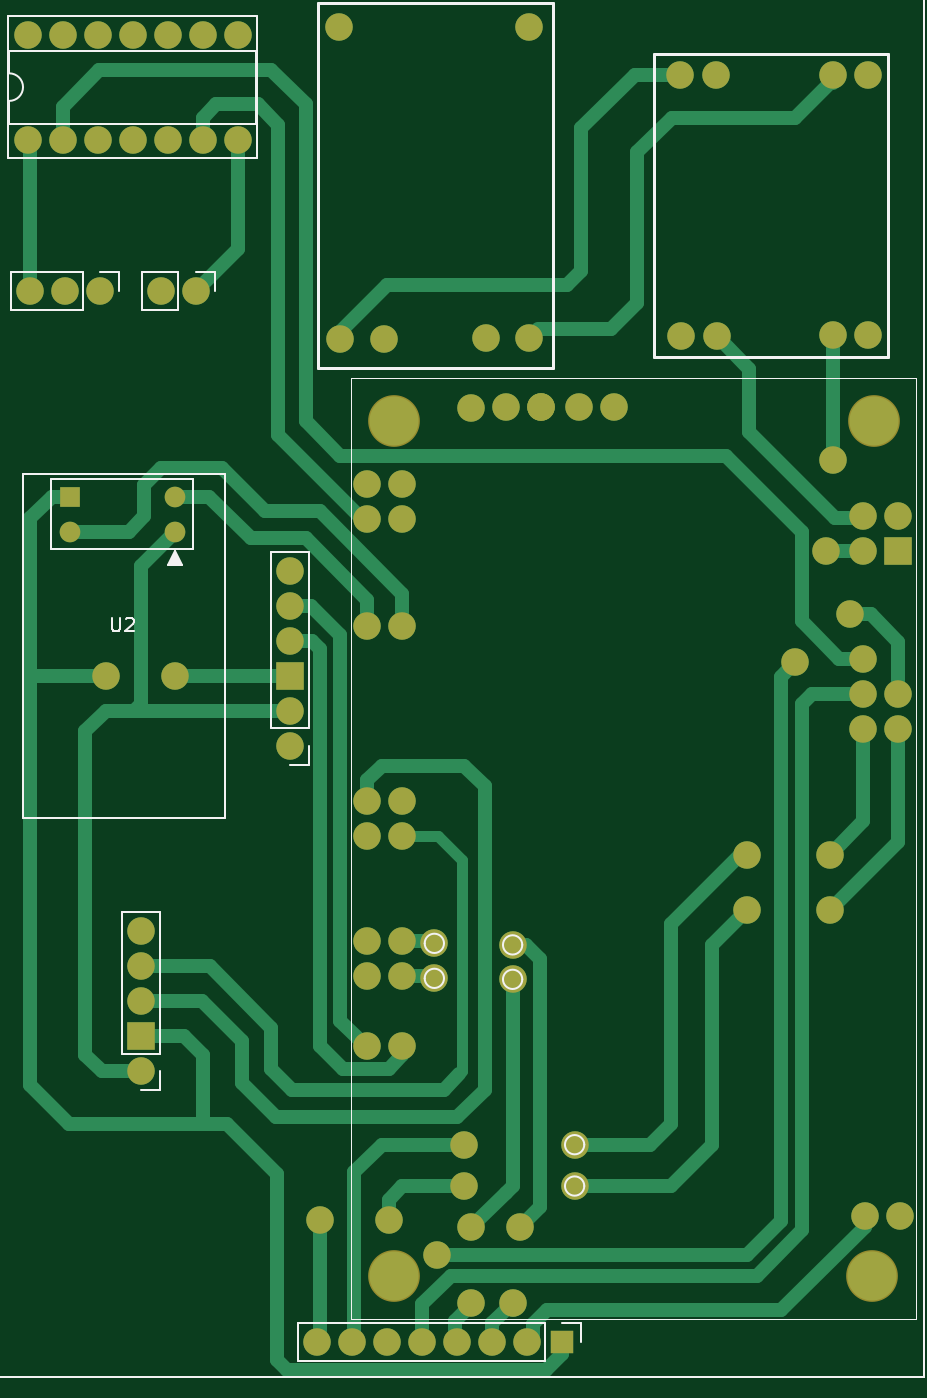
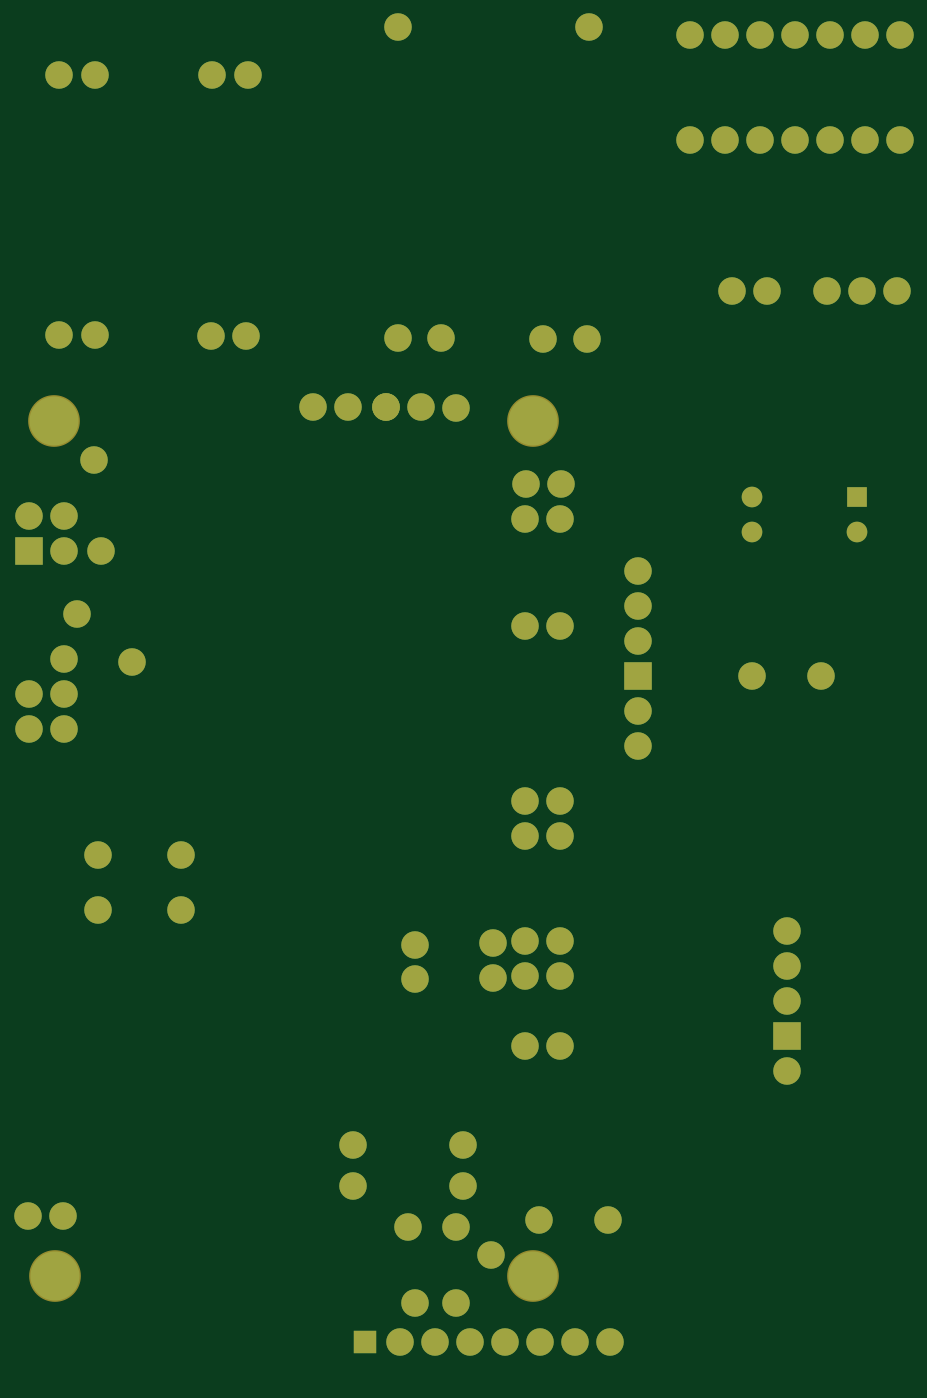
Circuit board: 9 layer files. Board 63.3 x 97.5 mm.
- bottom_copper: circuit design-B_Cu.gbr (6179 bytes)
- bottom_mask: circuit design-B_Mask.gbr (4402 bytes)
- paste: circuit design-B_Paste.gbr (457 bytes)
- bottom_silk: circuit design-B_Silkscreen.gbr (458 bytes)
- outline: circuit design-Edge_Cuts.gbr (430 bytes)
- top_copper: circuit design-F_Cu.gbr (15771 bytes)
- top_mask: circuit design-F_Mask.gbr (4402 bytes)
- paste: circuit design-F_Paste.gbr (457 bytes)
- top_silk: circuit design-F_Silkscreen.gbr (5844 bytes)

=== bottom_copper: circuit design-B_Cu.gbr (6179 bytes, source omitted) ===
=== bottom_mask: circuit design-B_Mask.gbr ===
%TF.GenerationSoftware,KiCad,Pcbnew,9.0.7*%
%TF.CreationDate,2026-03-20T09:57:43+08:00*%
%TF.ProjectId,circuit design,63697263-7569-4742-9064-657369676e2e,rev?*%
%TF.SameCoordinates,Original*%
%TF.FileFunction,Soldermask,Bot*%
%TF.FilePolarity,Negative*%
%FSLAX46Y46*%
G04 Gerber Fmt 4.6, Leading zero omitted, Abs format (unit mm)*
G04 Created by KiCad (PCBNEW 9.0.7) date 2026-03-20 09:57:43*
%MOMM*%
%LPD*%
G01*
G04 APERTURE LIST*
%ADD10C,2.000000*%
%ADD11R,2.000000X2.000000*%
%ADD12C,1.500000*%
%ADD13R,1.500000X1.500000*%
%ADD14C,3.754000*%
%ADD15C,1.734000*%
%ADD16R,1.700000X1.700000*%
G04 APERTURE END LIST*
D10*
%TO.C,*%
X173500000Y-99500000D03*
%TD*%
%TO.C,*%
X147500000Y-142500000D03*
%TD*%
%TO.C,U3*%
X136825002Y-102995002D03*
X136825002Y-92835002D03*
D11*
X136825002Y-100455002D03*
D10*
X136825002Y-95375002D03*
X136825002Y-105535002D03*
X136825002Y-97915002D03*
%TD*%
%TO.C,L1*%
X130020000Y-72560000D03*
X127480000Y-72560000D03*
%TD*%
%TO.C,*%
X150000000Y-140500000D03*
%TD*%
D12*
%TO.C,U2*%
X128500000Y-90000000D03*
X120880000Y-90000000D03*
X128500000Y-87460000D03*
D13*
X120880000Y-87460000D03*
%TD*%
D10*
%TO.C,*%
X175768000Y-91440000D03*
%TD*%
%TO.C,REF\u002A\u002A*%
X157500000Y-134500000D03*
%TD*%
%TO.C,*%
X139000000Y-140000000D03*
%TD*%
%TO.C,*%
X170000000Y-113500000D03*
%TD*%
%TO.C,*%
X176276000Y-84836000D03*
%TD*%
%TO.C,*%
X128500000Y-100500000D03*
%TD*%
%TO.C,REF\u002A\u002A*%
X147320000Y-119888000D03*
%TD*%
%TO.C,*%
X142460000Y-89060000D03*
%TD*%
%TO.C,*%
X142400000Y-86520000D03*
%TD*%
%TO.C,REF\u002A\u002A*%
X147320000Y-122428000D03*
%TD*%
%TO.C,*%
X153500000Y-140500000D03*
%TD*%
%TO.C,REF\u002A\u002A*%
X153000000Y-120000000D03*
%TD*%
%TO.C,*%
X176000000Y-113500000D03*
%TD*%
%TO.C,U8*%
X140400002Y-53360002D03*
X143700002Y-76060002D03*
X151100002Y-75960002D03*
X154200002Y-53360002D03*
X140500002Y-76060002D03*
X154200002Y-75960002D03*
%TD*%
%TO.C,REF\u002A\u002A*%
X157500000Y-137500000D03*
%TD*%
%TO.C,K1*%
X130500000Y-61560000D03*
X117800000Y-61560000D03*
X122880000Y-61560000D03*
X125420000Y-61560000D03*
X127960000Y-61560000D03*
X117800000Y-53940000D03*
X120340000Y-53940000D03*
X122880000Y-53940000D03*
X125420000Y-53940000D03*
X127960000Y-53940000D03*
X130500000Y-53940000D03*
X133040000Y-53940000D03*
X133040000Y-61560000D03*
X120340000Y-61560000D03*
%TD*%
%TO.C,*%
X150000000Y-146000000D03*
%TD*%
%TO.C,*%
X153000000Y-146000000D03*
%TD*%
%TO.C,*%
X144000000Y-140000000D03*
%TD*%
D14*
%TO.C,U1*%
X144400000Y-81960000D03*
X144400000Y-144060000D03*
D10*
X155080000Y-81000000D03*
D15*
X157820000Y-81000000D03*
D14*
X179100000Y-144060000D03*
X179200000Y-81960000D03*
D10*
X144940000Y-86520000D03*
X157820000Y-81000000D03*
X178460000Y-88860000D03*
X181000000Y-88860000D03*
X160360000Y-81000000D03*
X145000000Y-89060000D03*
X155080000Y-81000000D03*
X178460000Y-91400000D03*
D11*
X181000000Y-91400000D03*
D10*
X142460000Y-127360000D03*
X145000000Y-127360000D03*
X142460000Y-122280000D03*
X145000000Y-122280000D03*
X142460000Y-119740000D03*
X145000000Y-119740000D03*
X142460000Y-112120000D03*
X142460000Y-96880000D03*
X145000000Y-96880000D03*
X178460000Y-104300000D03*
X181000000Y-104300000D03*
X178460000Y-99220000D03*
X178460000Y-101760000D03*
X181000000Y-101760000D03*
X178560000Y-139700000D03*
X181100000Y-139700000D03*
X145000000Y-112120000D03*
X142460000Y-109580000D03*
X145000000Y-109580000D03*
X150000000Y-81060000D03*
X152540000Y-81000000D03*
%TD*%
%TO.C,*%
X149500000Y-134500000D03*
%TD*%
%TO.C,REF\u002A\u002A*%
X153000000Y-122500000D03*
%TD*%
%TO.C,*%
X149500000Y-137500000D03*
%TD*%
D11*
%TO.C,U4*%
X126000000Y-126640000D03*
D10*
X126000000Y-119020000D03*
X126000000Y-121560000D03*
X126000000Y-124100000D03*
X126000000Y-129180000D03*
%TD*%
%TO.C,*%
X177500000Y-96000000D03*
%TD*%
%TO.C,*%
X176000000Y-117500000D03*
%TD*%
%TO.C,U5*%
X138825002Y-148835002D03*
X151525002Y-148835002D03*
X141365002Y-148835002D03*
X143905002Y-148835002D03*
D16*
X156605002Y-148835002D03*
D10*
X148985002Y-148835002D03*
X146445002Y-148835002D03*
X154065002Y-148835002D03*
%TD*%
%TO.C,*%
X123500000Y-100500000D03*
%TD*%
%TO.C,*%
X170000000Y-117500000D03*
%TD*%
%TO.C,U6*%
X167725002Y-56835002D03*
X165125002Y-56835002D03*
X178825002Y-56835002D03*
X176225002Y-56835002D03*
X167825002Y-75835002D03*
X165225002Y-75835002D03*
X178825002Y-75735002D03*
X176225002Y-75735002D03*
%TD*%
%TO.C,U7*%
X120520000Y-72560000D03*
X123060000Y-72560000D03*
X117980000Y-72560000D03*
%TD*%
M02*

=== paste: circuit design-B_Paste.gbr ===
%TF.GenerationSoftware,KiCad,Pcbnew,9.0.7*%
%TF.CreationDate,2026-03-20T09:57:43+08:00*%
%TF.ProjectId,circuit design,63697263-7569-4742-9064-657369676e2e,rev?*%
%TF.SameCoordinates,Original*%
%TF.FileFunction,Paste,Bot*%
%TF.FilePolarity,Positive*%
%FSLAX46Y46*%
G04 Gerber Fmt 4.6, Leading zero omitted, Abs format (unit mm)*
G04 Created by KiCad (PCBNEW 9.0.7) date 2026-03-20 09:57:43*
%MOMM*%
%LPD*%
G01*
G04 APERTURE LIST*
G04 APERTURE END LIST*
M02*

=== bottom_silk: circuit design-B_Silkscreen.gbr ===
%TF.GenerationSoftware,KiCad,Pcbnew,9.0.7*%
%TF.CreationDate,2026-03-20T09:57:43+08:00*%
%TF.ProjectId,circuit design,63697263-7569-4742-9064-657369676e2e,rev?*%
%TF.SameCoordinates,Original*%
%TF.FileFunction,Legend,Bot*%
%TF.FilePolarity,Positive*%
%FSLAX46Y46*%
G04 Gerber Fmt 4.6, Leading zero omitted, Abs format (unit mm)*
G04 Created by KiCad (PCBNEW 9.0.7) date 2026-03-20 09:57:43*
%MOMM*%
%LPD*%
G01*
G04 APERTURE LIST*
G04 APERTURE END LIST*
M02*

=== outline: circuit design-Edge_Cuts.gbr ===
%TF.GenerationSoftware,KiCad,Pcbnew,9.0.7*%
%TF.CreationDate,2026-03-20T09:57:43+08:00*%
%TF.ProjectId,circuit design,63697263-7569-4742-9064-657369676e2e,rev?*%
%TF.SameCoordinates,Original*%
%TF.FileFunction,Profile,NP*%
%FSLAX46Y46*%
G04 Gerber Fmt 4.6, Leading zero omitted, Abs format (unit mm)*
G04 Created by KiCad (PCBNEW 9.0.7) date 2026-03-20 09:57:43*
%MOMM*%
%LPD*%
G01*
G04 APERTURE LIST*
G04 APERTURE END LIST*
M02*

=== top_copper: circuit design-F_Cu.gbr (15771 bytes, source omitted) ===
=== top_mask: circuit design-F_Mask.gbr ===
%TF.GenerationSoftware,KiCad,Pcbnew,9.0.7*%
%TF.CreationDate,2026-03-20T09:57:43+08:00*%
%TF.ProjectId,circuit design,63697263-7569-4742-9064-657369676e2e,rev?*%
%TF.SameCoordinates,Original*%
%TF.FileFunction,Soldermask,Top*%
%TF.FilePolarity,Negative*%
%FSLAX46Y46*%
G04 Gerber Fmt 4.6, Leading zero omitted, Abs format (unit mm)*
G04 Created by KiCad (PCBNEW 9.0.7) date 2026-03-20 09:57:43*
%MOMM*%
%LPD*%
G01*
G04 APERTURE LIST*
%ADD10C,2.000000*%
%ADD11R,2.000000X2.000000*%
%ADD12C,1.500000*%
%ADD13R,1.500000X1.500000*%
%ADD14C,3.754000*%
%ADD15C,1.734000*%
%ADD16R,1.700000X1.700000*%
G04 APERTURE END LIST*
D10*
%TO.C,*%
X173500000Y-99500000D03*
%TD*%
%TO.C,*%
X147500000Y-142500000D03*
%TD*%
%TO.C,U3*%
X136825002Y-102995002D03*
X136825002Y-92835002D03*
D11*
X136825002Y-100455002D03*
D10*
X136825002Y-95375002D03*
X136825002Y-105535002D03*
X136825002Y-97915002D03*
%TD*%
%TO.C,L1*%
X130020000Y-72560000D03*
X127480000Y-72560000D03*
%TD*%
%TO.C,*%
X150000000Y-140500000D03*
%TD*%
D12*
%TO.C,U2*%
X128500000Y-90000000D03*
X120880000Y-90000000D03*
X128500000Y-87460000D03*
D13*
X120880000Y-87460000D03*
%TD*%
D10*
%TO.C,*%
X175768000Y-91440000D03*
%TD*%
%TO.C,REF\u002A\u002A*%
X157500000Y-134500000D03*
%TD*%
%TO.C,*%
X139000000Y-140000000D03*
%TD*%
%TO.C,*%
X170000000Y-113500000D03*
%TD*%
%TO.C,*%
X176276000Y-84836000D03*
%TD*%
%TO.C,*%
X128500000Y-100500000D03*
%TD*%
%TO.C,REF\u002A\u002A*%
X147320000Y-119888000D03*
%TD*%
%TO.C,*%
X142460000Y-89060000D03*
%TD*%
%TO.C,*%
X142400000Y-86520000D03*
%TD*%
%TO.C,REF\u002A\u002A*%
X147320000Y-122428000D03*
%TD*%
%TO.C,*%
X153500000Y-140500000D03*
%TD*%
%TO.C,REF\u002A\u002A*%
X153000000Y-120000000D03*
%TD*%
%TO.C,*%
X176000000Y-113500000D03*
%TD*%
%TO.C,U8*%
X140400002Y-53360002D03*
X143700002Y-76060002D03*
X151100002Y-75960002D03*
X154200002Y-53360002D03*
X140500002Y-76060002D03*
X154200002Y-75960002D03*
%TD*%
%TO.C,REF\u002A\u002A*%
X157500000Y-137500000D03*
%TD*%
%TO.C,K1*%
X130500000Y-61560000D03*
X117800000Y-61560000D03*
X122880000Y-61560000D03*
X125420000Y-61560000D03*
X127960000Y-61560000D03*
X117800000Y-53940000D03*
X120340000Y-53940000D03*
X122880000Y-53940000D03*
X125420000Y-53940000D03*
X127960000Y-53940000D03*
X130500000Y-53940000D03*
X133040000Y-53940000D03*
X133040000Y-61560000D03*
X120340000Y-61560000D03*
%TD*%
%TO.C,*%
X150000000Y-146000000D03*
%TD*%
%TO.C,*%
X153000000Y-146000000D03*
%TD*%
%TO.C,*%
X144000000Y-140000000D03*
%TD*%
D14*
%TO.C,U1*%
X144400000Y-81960000D03*
X144400000Y-144060000D03*
D10*
X155080000Y-81000000D03*
D15*
X157820000Y-81000000D03*
D14*
X179100000Y-144060000D03*
X179200000Y-81960000D03*
D10*
X144940000Y-86520000D03*
X157820000Y-81000000D03*
X178460000Y-88860000D03*
X181000000Y-88860000D03*
X160360000Y-81000000D03*
X145000000Y-89060000D03*
X155080000Y-81000000D03*
X178460000Y-91400000D03*
D11*
X181000000Y-91400000D03*
D10*
X142460000Y-127360000D03*
X145000000Y-127360000D03*
X142460000Y-122280000D03*
X145000000Y-122280000D03*
X142460000Y-119740000D03*
X145000000Y-119740000D03*
X142460000Y-112120000D03*
X142460000Y-96880000D03*
X145000000Y-96880000D03*
X178460000Y-104300000D03*
X181000000Y-104300000D03*
X178460000Y-99220000D03*
X178460000Y-101760000D03*
X181000000Y-101760000D03*
X178560000Y-139700000D03*
X181100000Y-139700000D03*
X145000000Y-112120000D03*
X142460000Y-109580000D03*
X145000000Y-109580000D03*
X150000000Y-81060000D03*
X152540000Y-81000000D03*
%TD*%
%TO.C,*%
X149500000Y-134500000D03*
%TD*%
%TO.C,REF\u002A\u002A*%
X153000000Y-122500000D03*
%TD*%
%TO.C,*%
X149500000Y-137500000D03*
%TD*%
D11*
%TO.C,U4*%
X126000000Y-126640000D03*
D10*
X126000000Y-119020000D03*
X126000000Y-121560000D03*
X126000000Y-124100000D03*
X126000000Y-129180000D03*
%TD*%
%TO.C,*%
X177500000Y-96000000D03*
%TD*%
%TO.C,*%
X176000000Y-117500000D03*
%TD*%
%TO.C,U5*%
X138825002Y-148835002D03*
X151525002Y-148835002D03*
X141365002Y-148835002D03*
X143905002Y-148835002D03*
D16*
X156605002Y-148835002D03*
D10*
X148985002Y-148835002D03*
X146445002Y-148835002D03*
X154065002Y-148835002D03*
%TD*%
%TO.C,*%
X123500000Y-100500000D03*
%TD*%
%TO.C,*%
X170000000Y-117500000D03*
%TD*%
%TO.C,U6*%
X167725002Y-56835002D03*
X165125002Y-56835002D03*
X178825002Y-56835002D03*
X176225002Y-56835002D03*
X167825002Y-75835002D03*
X165225002Y-75835002D03*
X178825002Y-75735002D03*
X176225002Y-75735002D03*
%TD*%
%TO.C,U7*%
X120520000Y-72560000D03*
X123060000Y-72560000D03*
X117980000Y-72560000D03*
%TD*%
M02*

=== paste: circuit design-F_Paste.gbr ===
%TF.GenerationSoftware,KiCad,Pcbnew,9.0.7*%
%TF.CreationDate,2026-03-20T09:57:43+08:00*%
%TF.ProjectId,circuit design,63697263-7569-4742-9064-657369676e2e,rev?*%
%TF.SameCoordinates,Original*%
%TF.FileFunction,Paste,Top*%
%TF.FilePolarity,Positive*%
%FSLAX46Y46*%
G04 Gerber Fmt 4.6, Leading zero omitted, Abs format (unit mm)*
G04 Created by KiCad (PCBNEW 9.0.7) date 2026-03-20 09:57:43*
%MOMM*%
%LPD*%
G01*
G04 APERTURE LIST*
G04 APERTURE END LIST*
M02*

=== top_silk: circuit design-F_Silkscreen.gbr ===
%TF.GenerationSoftware,KiCad,Pcbnew,9.0.7*%
%TF.CreationDate,2026-03-20T09:57:43+08:00*%
%TF.ProjectId,circuit design,63697263-7569-4742-9064-657369676e2e,rev?*%
%TF.SameCoordinates,Original*%
%TF.FileFunction,Legend,Top*%
%TF.FilePolarity,Positive*%
%FSLAX46Y46*%
G04 Gerber Fmt 4.6, Leading zero omitted, Abs format (unit mm)*
G04 Created by KiCad (PCBNEW 9.0.7) date 2026-03-20 09:57:43*
%MOMM*%
%LPD*%
G01*
G04 APERTURE LIST*
%ADD10C,0.100000*%
%ADD11C,0.150000*%
%ADD12C,0.120000*%
%ADD13C,0.200000*%
G04 APERTURE END LIST*
D10*
X115316000Y-51308000D02*
X182816000Y-51308000D01*
X182816000Y-151308000D01*
X115316000Y-151308000D01*
X115316000Y-51308000D01*
X113325002Y-49335002D02*
X184825002Y-49335002D01*
X184825002Y-153335002D01*
X113325002Y-153335002D01*
X113325002Y-49335002D01*
X115325002Y-51335002D02*
X182825002Y-51335002D01*
X182825002Y-151335002D01*
X115325002Y-151335002D01*
X115325002Y-51335002D01*
D11*
X123938095Y-96254819D02*
X123938095Y-97064342D01*
X123938095Y-97064342D02*
X123985714Y-97159580D01*
X123985714Y-97159580D02*
X124033333Y-97207200D01*
X124033333Y-97207200D02*
X124128571Y-97254819D01*
X124128571Y-97254819D02*
X124319047Y-97254819D01*
X124319047Y-97254819D02*
X124414285Y-97207200D01*
X124414285Y-97207200D02*
X124461904Y-97159580D01*
X124461904Y-97159580D02*
X124509523Y-97064342D01*
X124509523Y-97064342D02*
X124509523Y-96254819D01*
X124938095Y-96350057D02*
X124985714Y-96302438D01*
X124985714Y-96302438D02*
X125080952Y-96254819D01*
X125080952Y-96254819D02*
X125319047Y-96254819D01*
X125319047Y-96254819D02*
X125414285Y-96302438D01*
X125414285Y-96302438D02*
X125461904Y-96350057D01*
X125461904Y-96350057D02*
X125509523Y-96445295D01*
X125509523Y-96445295D02*
X125509523Y-96540533D01*
X125509523Y-96540533D02*
X125461904Y-96683390D01*
X125461904Y-96683390D02*
X124890476Y-97254819D01*
X124890476Y-97254819D02*
X125509523Y-97254819D01*
D12*
%TO.C,U3*%
X135445002Y-104265002D02*
X135445002Y-91455002D01*
X138205002Y-91455002D02*
X135445002Y-91455002D01*
X138205002Y-104265002D02*
X135445002Y-104265002D01*
X138205002Y-104265002D02*
X138205002Y-91455002D01*
X138205002Y-105535002D02*
X138205002Y-106915002D01*
X138205002Y-106915002D02*
X136825002Y-106915002D01*
%TO.C,L1*%
X126100000Y-71180000D02*
X126100000Y-73940000D01*
X128750000Y-71180000D02*
X126100000Y-71180000D01*
X128750000Y-71180000D02*
X128750000Y-73940000D01*
X128750000Y-73940000D02*
X126100000Y-73940000D01*
X130020000Y-71180000D02*
X131400000Y-71180000D01*
X131400000Y-71180000D02*
X131400000Y-72560000D01*
%TO.C,U2*%
X129800000Y-91300000D02*
X119480000Y-91300000D01*
X119480000Y-86160000D01*
X129800000Y-86160000D01*
X129800000Y-91300000D01*
X132110000Y-110770000D02*
X117490000Y-110770000D01*
X117490000Y-85850000D01*
X132110000Y-85850000D01*
X132110000Y-110770000D01*
X128980921Y-92449755D02*
X127980921Y-92449755D01*
X128480921Y-91449755D01*
X128980921Y-92449755D01*
G36*
X128980921Y-92449755D02*
G01*
X127980921Y-92449755D01*
X128480921Y-91449755D01*
X128980921Y-92449755D01*
G37*
%TO.C,REF\u002A\u002A*%
X158200000Y-134500000D02*
G75*
G02*
X156800000Y-134500000I-700000J0D01*
G01*
X156800000Y-134500000D02*
G75*
G02*
X158200000Y-134500000I700000J0D01*
G01*
X148020000Y-119888000D02*
G75*
G02*
X146620000Y-119888000I-700000J0D01*
G01*
X146620000Y-119888000D02*
G75*
G02*
X148020000Y-119888000I700000J0D01*
G01*
X148020000Y-122428000D02*
G75*
G02*
X146620000Y-122428000I-700000J0D01*
G01*
X146620000Y-122428000D02*
G75*
G02*
X148020000Y-122428000I700000J0D01*
G01*
X153700000Y-120000000D02*
G75*
G02*
X152300000Y-120000000I-700000J0D01*
G01*
X152300000Y-120000000D02*
G75*
G02*
X153700000Y-120000000I700000J0D01*
G01*
%TO.C,U8*%
D13*
X155900002Y-51660002D02*
X138900002Y-51660002D01*
X138900002Y-78160002D01*
X155900002Y-78160002D01*
X155900002Y-51660002D01*
D12*
%TO.C,REF\u002A\u002A*%
X158200000Y-137500000D02*
G75*
G02*
X156800000Y-137500000I-700000J0D01*
G01*
X156800000Y-137500000D02*
G75*
G02*
X158200000Y-137500000I700000J0D01*
G01*
%TO.C,K1*%
X116470000Y-55100000D02*
X116470000Y-56750000D01*
X116470000Y-58750000D02*
X116470000Y-60400000D01*
X116470000Y-60400000D02*
X134370000Y-60400000D01*
X134370000Y-55100000D02*
X116470000Y-55100000D01*
X134370000Y-60400000D02*
X134370000Y-55100000D01*
X116410000Y-62890000D02*
X134430000Y-62890000D01*
X134430000Y-52610000D01*
X116410000Y-52610000D01*
X116410000Y-62890000D01*
X116470000Y-56750000D02*
G75*
G02*
X116470000Y-58750000I0J-1000000D01*
G01*
%TO.C,U1*%
D10*
X141300000Y-78860000D02*
X182300000Y-78860000D01*
X182300000Y-147160000D01*
X141300000Y-147160000D01*
X141300000Y-78860000D01*
D12*
%TO.C,REF\u002A\u002A*%
X153700000Y-122500000D02*
G75*
G02*
X152300000Y-122500000I-700000J0D01*
G01*
X152300000Y-122500000D02*
G75*
G02*
X153700000Y-122500000I700000J0D01*
G01*
%TO.C,U4*%
X124620000Y-127910000D02*
X124620000Y-117640000D01*
X127380000Y-117640000D02*
X124620000Y-117640000D01*
X127380000Y-127910000D02*
X124620000Y-127910000D01*
X127380000Y-127910000D02*
X127380000Y-117640000D01*
X127380000Y-129180000D02*
X127380000Y-130560000D01*
X127380000Y-130560000D02*
X126000000Y-130560000D01*
%TO.C,U5*%
X137445002Y-147455002D02*
X137445002Y-150215002D01*
X155335002Y-147455002D02*
X137445002Y-147455002D01*
X155335002Y-147455002D02*
X155335002Y-150215002D01*
X155335002Y-150215002D02*
X137445002Y-150215002D01*
X156605002Y-147455002D02*
X157985002Y-147455002D01*
X157985002Y-147455002D02*
X157985002Y-148835002D01*
%TO.C,U6*%
D13*
X180225002Y-55335002D02*
X163225002Y-55335002D01*
X163225002Y-77335002D01*
X180225002Y-77335002D01*
X180225002Y-55335002D01*
D12*
%TO.C,U7*%
X116600000Y-71180000D02*
X116600000Y-73940000D01*
X121790000Y-71180000D02*
X116600000Y-71180000D01*
X121790000Y-71180000D02*
X121790000Y-73940000D01*
X121790000Y-73940000D02*
X116600000Y-73940000D01*
X123060000Y-71180000D02*
X124440000Y-71180000D01*
X124440000Y-71180000D02*
X124440000Y-72560000D01*
%TD*%
M02*
